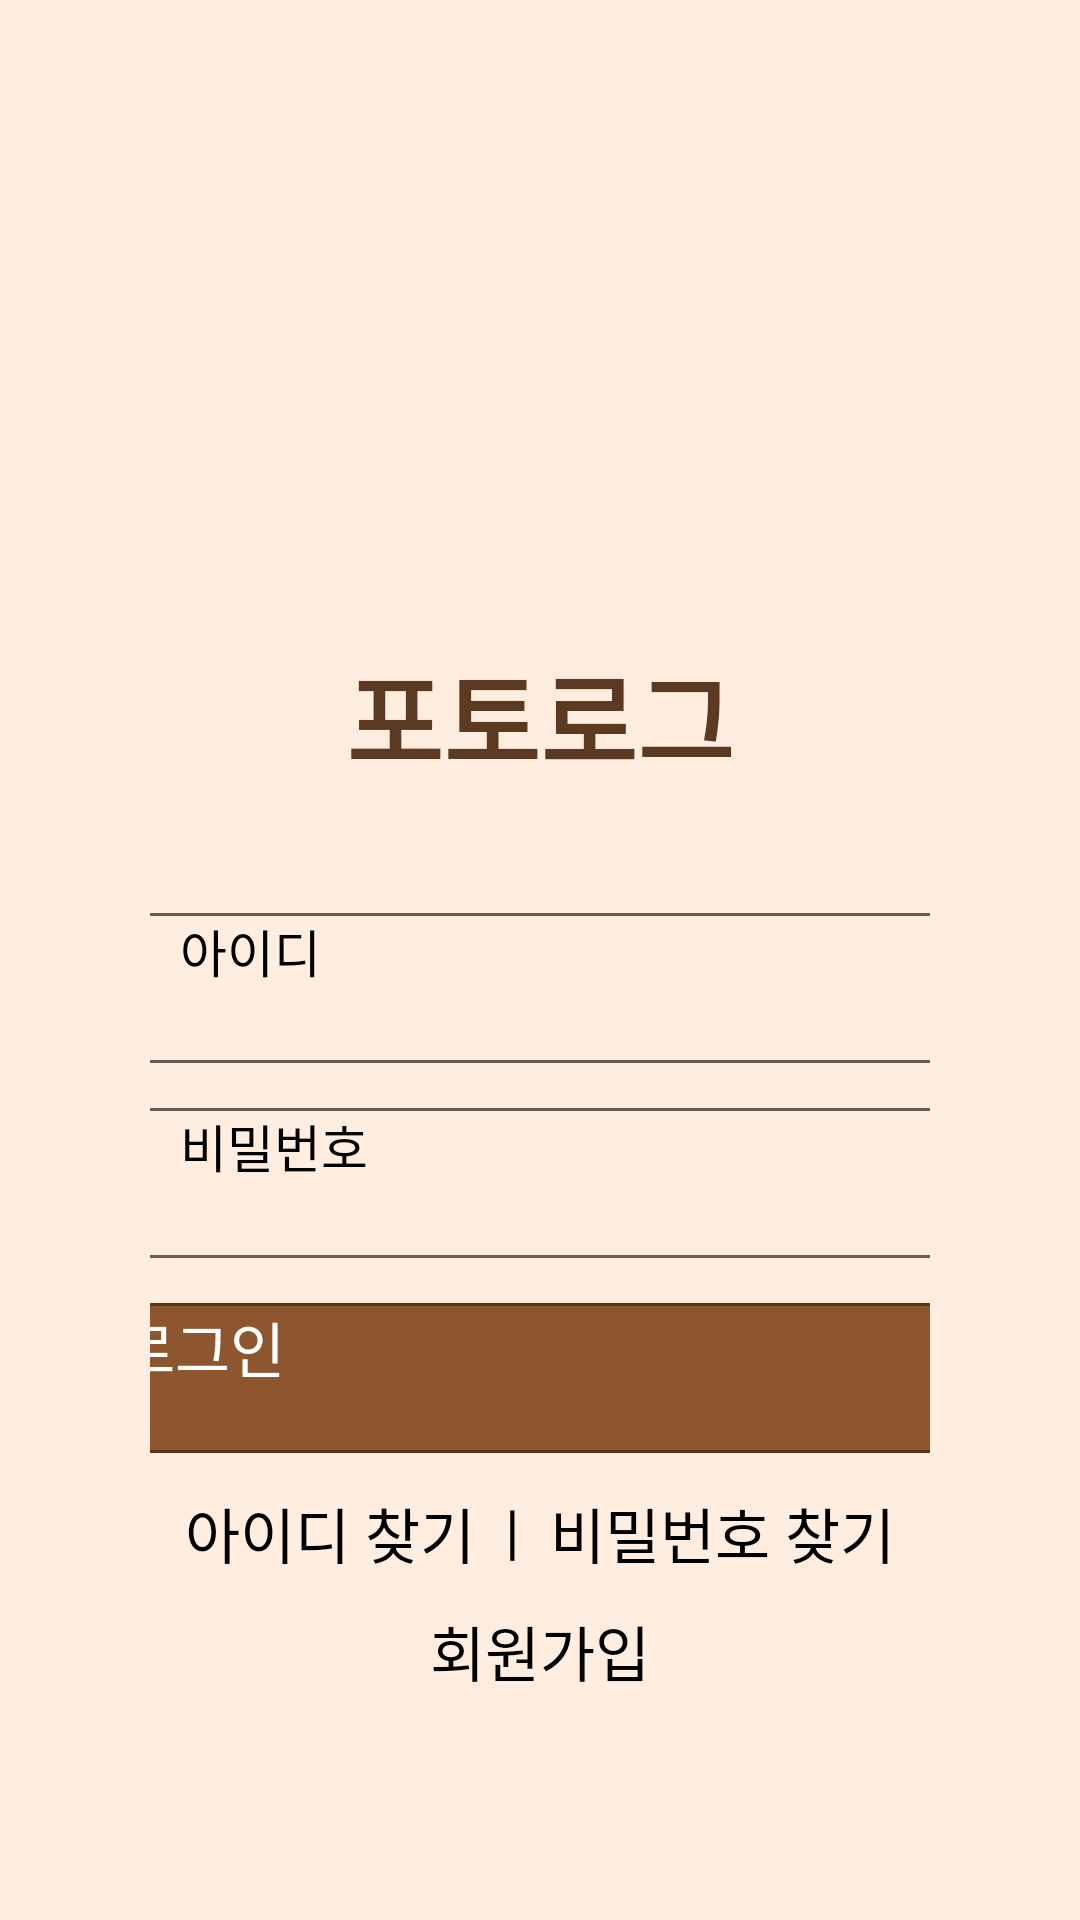

This screen was rendered from an Android layout file. Write that file and the resources it references.
<!-- AndroidManifest.xml: application theme Theme.Photolog -->
<!-- res/layout/activity_login.xml -->
<?xml version="1.0" encoding="utf-8"?>
<LinearLayout xmlns:android="http://schemas.android.com/apk/res/android"
    android:layout_width="match_parent"
    android:layout_height="match_parent"
    android:background="#FFEEE0"
    android:orientation="vertical"
    android:gravity="center_horizontal"
    android:padding="50dp">


    <ImageView
        android:layout_marginTop="40dp"
        android:id="@+id/imgLogo"
        android:layout_width="133dp"
        android:layout_height="133dp"
        android:src="@drawable/photolog_logo"/>

    <TextView
        android:layout_width="wrap_content"
        android:layout_height="wrap_content"
        android:text="포토로그"
        android:fontFamily="@font/paperlogy_7"
        android:textColor="#5C3A22"
        android:textSize="35sp"
        android:textStyle="bold"
        android:layout_marginTop="-10dp"
        />

    
    <EditText
        android:id="@+id/etId"
        android:layout_width="280dp"
        android:layout_height="50dp"
        android:layout_marginTop="40dp"
        android:hint="아이디"
        android:textSize="17dp"
        android:background="@drawable/edittext_bg"
        android:paddingLeft="20dp"/>

    
    <EditText
        android:id="@+id/etPw"
        android:layout_width="280dp"
        android:layout_height="50dp"
        android:layout_marginTop="15dp"
        android:hint="비밀번호"
        android:textSize="17dp"
        android:inputType="textPassword"
        android:background="@drawable/edittext_bg"

        android:paddingLeft="20dp"
        />

    
    <TextView
        android:id="@+id/tvError"
        android:layout_width="wrap_content"
        android:layout_height="wrap_content"
        android:layout_marginTop="6dp"
        android:textColor="#8B4513"
        android:textSize="12sp"
        android:visibility="gone"
        android:layout_gravity="start"
        android:text="아이디 또는 비밀번호가 틀렸습니다."/>

    
    <android.widget.Button
        android:id="@+id/btnLogin"
        android:layout_width="280dp"
        android:layout_height="50dp"
        android:layout_marginTop="15dp"
        android:background="@drawable/login_button_bg"
        android:text="로그인"
        android:textColor="#FFFFFF"
        android:textSize="20dp" />


    
    <LinearLayout
        android:layout_width="280dp"
        android:layout_height="wrap_content"
        android:layout_marginTop="12dp"
        android:orientation="horizontal"
        android:gravity="center">

        <TextView
            android:id="@+id/tvFindId"
            android:layout_width="wrap_content"
            android:layout_height="wrap_content"
            android:text="아이디 찾기"
            android:textSize="20sp"
            android:textColor="#000000"/>

        <TextView
            android:layout_width="wrap_content"
            android:layout_height="match_parent"
            android:text="  |  "
            android:textColor="#000000"
            android:textSize="20sp" />

        <TextView
            android:id="@+id/tvFindPassword"
            android:layout_width="wrap_content"
            android:layout_height="wrap_content"
            android:text="비밀번호 찾기"
            android:textSize="20sp"
            android:textColor="#000000"/>
    </LinearLayout>



    
    <TextView
        android:id="@+id/tvJoin"
        android:layout_width="277dp"
        android:layout_height="wrap_content"
        android:layout_marginTop="10dp"
        android:gravity="center"
        android:text="회원가입"
        android:textColor="#000000"
        android:textSize="20sp" />
</LinearLayout>
<!-- resources referenced by this layout -->
<resources>
  <!-- drawable edittext_bg (drawable) -->
  <?xml version="1.0" encoding="utf-8"?>
  <shape xmlns:android="http://schemas.android.com/apk/res/android"
      android:shape="rectangle">
  
      
      <solid android:color="#FFEEE0" />
  
      
      <stroke
          android:width="1dp"
          android:color="#99000000" /> 
  
      
      <corners android:radius="10dp" />
  
      
      <size
          android:width="280dp"
          android:height="45dp" />
  </shape>
  <!-- drawable login_button_bg (drawable) -->
  <shape xmlns:android="http://schemas.android.com/apk/res/android"
      android:shape="rectangle">
      <solid android:color="#8D562F" />
      <stroke android:width="1dp" android:color="#5D3316"/>
      <corners android:radius="10dp"/>
  </shape>
</resources>
